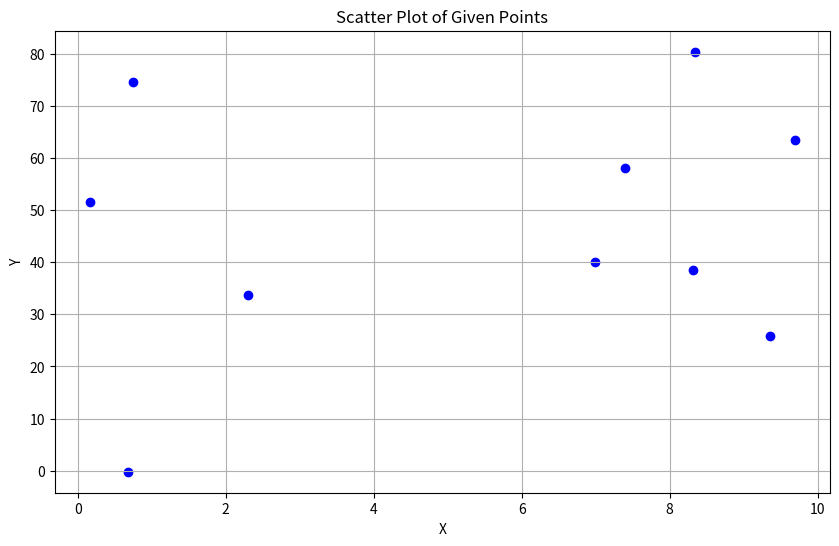

Generate this figure with matplotlib:
import matplotlib.pyplot as plt

# Data
x = [0.166154, 6.997652, 8.343716, 0.745566, 9.349767, 9.688314, 8.317796, 0.684721, 2.307429, 7.398172]
y = [51.532447, 39.946623, 80.374628, 74.501008, 25.852622, 63.375963, 38.437411, -0.204118, 33.641793, 58.106066]

# Plotting the points
plt.figure(figsize=(10, 6))
plt.scatter(x, y, color='blue')
plt.title('Scatter Plot of Given Points')
plt.xlabel('X')
plt.ylabel('Y')
plt.grid(True)
plt.show()